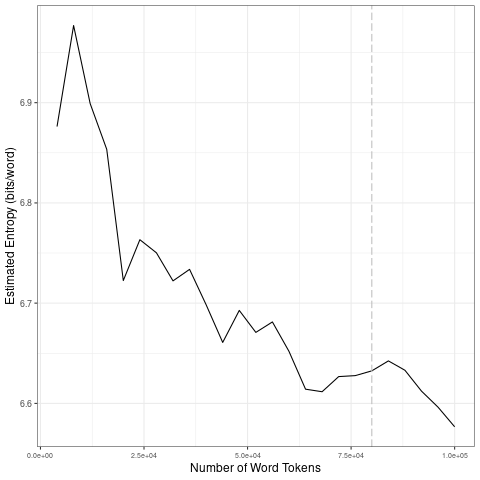

Data behind this chart, as committed beside it:
file, entropy.Corpus.Size, entropy.Entropy, sd.Corpus.Size, sd.SD
data/en_by_topic/6_tokens_1-gram.txt, 4000, 6.876, 20000, 0.09253
data/en_by_topic/6_tokens_1-gram.txt, 8000, 6.977, 40000, 0.02513
data/en_by_topic/6_tokens_1-gram.txt, 12000, 6.899, 60000, 0.01617
data/en_by_topic/6_tokens_1-gram.txt, 16000, 6.853, 80000, 0.009105
data/en_by_topic/6_tokens_1-gram.txt, 20000, 6.723, 1e+05, 0.02677
data/en_by_topic/6_tokens_1-gram.txt, 24000, 6.763, 20000, 0.09253
data/en_by_topic/6_tokens_1-gram.txt, 28000, 6.75, 40000, 0.02513
data/en_by_topic/6_tokens_1-gram.txt, 32000, 6.722, 60000, 0.01617
data/en_by_topic/6_tokens_1-gram.txt, 36000, 6.734, 80000, 0.009105
data/en_by_topic/6_tokens_1-gram.txt, 40000, 6.698, 1e+05, 0.02677
data/en_by_topic/6_tokens_1-gram.txt, 44000, 6.661, 20000, 0.09253
data/en_by_topic/6_tokens_1-gram.txt, 48000, 6.693, 40000, 0.02513
data/en_by_topic/6_tokens_1-gram.txt, 52000, 6.671, 60000, 0.01617
data/en_by_topic/6_tokens_1-gram.txt, 56000, 6.681, 80000, 0.009105
data/en_by_topic/6_tokens_1-gram.txt, 60000, 6.652, 1e+05, 0.02677
data/en_by_topic/6_tokens_1-gram.txt, 64000, 6.614, 20000, 0.09253
data/en_by_topic/6_tokens_1-gram.txt, 68000, 6.612, 40000, 0.02513
data/en_by_topic/6_tokens_1-gram.txt, 72000, 6.627, 60000, 0.01617
data/en_by_topic/6_tokens_1-gram.txt, 76000, 6.628, 80000, 0.009105
data/en_by_topic/6_tokens_1-gram.txt, 80000, 6.632, 1e+05, 0.02677
data/en_by_topic/6_tokens_1-gram.txt, 84000, 6.642, 20000, 0.09253
data/en_by_topic/6_tokens_1-gram.txt, 88000, 6.633, 40000, 0.02513
data/en_by_topic/6_tokens_1-gram.txt, 92000, 6.612, 60000, 0.01617
data/en_by_topic/6_tokens_1-gram.txt, 96000, 6.596, 80000, 0.009105
data/en_by_topic/6_tokens_1-gram.txt, 1e+05, 6.577, 1e+05, 0.02677
